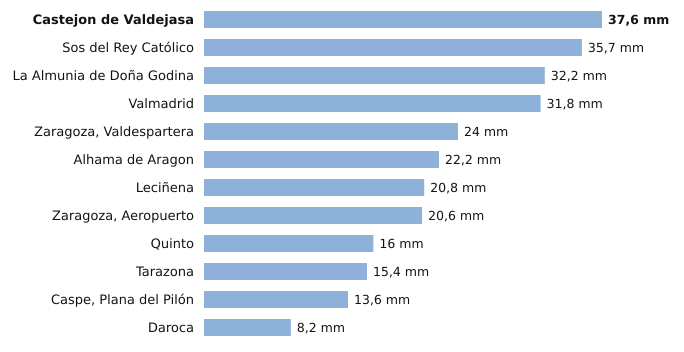

Data behind this chart, as committed beside it:
estacion, provincia, indicativo, mm_6_dias_anteriores, mm_hoy, mm_7_dias, horas_de_hoy
Castejon de Valdejasa, Zaragoza, 9336D, 37.6, 0.0, 37.6, 3
Sos del Rey Católico, Zaragoza, 9244X, 35.7, 0.0, 35.7, 3
La Almunia de Doña Godina, Zaragoza, 9427X, 32.2, 0.0, 32.2, 3
Valmadrid, Zaragoza, 9501X, 31.8, 0.0, 31.8, 3
Zaragoza, Valdespartera, Zaragoza, 9434P, 24.0, 0.0, 24.0, 3
Alhama de Aragon, Zaragoza, 9354X, 22.2, 0.0, 22.2, 3
Leciñena, Zaragoza, 9495Y, 20.8, 0.0, 20.8, 3
Zaragoza, Aeropuerto, Zaragoza, 9434, 20.6, 0.0, 20.6, 3
Quinto, Zaragoza, 9510X, 16.0, 0.0, 16.0, 3
Tarazona, Zaragoza, 9299X, 15.4, 0.0, 15.4, 3
Caspe, Plana del Pilón, Zaragoza, 9574B, 13.6, 0.0, 13.6, 3
Daroca, Zaragoza, 9390, 8.2, 0.0, 8.2, 3
